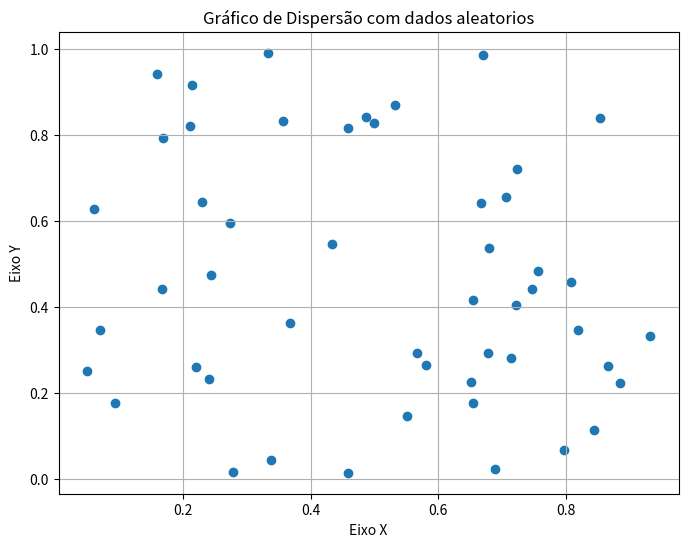
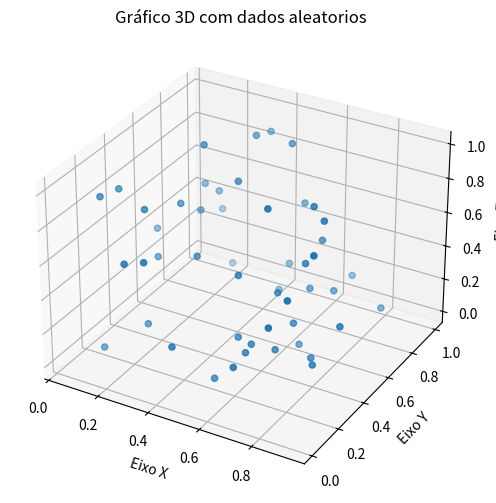

These figures' Python source, in order:
import matplotlib.pyplot as plt
import numpy as np
from mpl_toolkits.mplot3d import Axes3D

#gerando dados aleatorios
x = np.random.rand(50)
y = np.random.rand(50)
z = np.random.rand(50)

#criando o gráfico de dispersão

plt.figure(figsize=(8,6))
plt.scatter(x,y,)
plt.title("Gráfico de Dispersão com dados aleatorios")
plt.xlabel("Eixo X")
plt.ylabel("Eixo Y")
plt.grid(True)
plt.show()


#criando um grafico 3d

fig = plt.figure(figsize=(8,6))
ax = fig.add_subplot(111, projection='3d')
ax.scatter(x,y,z)

ax.set_xlabel("Eixo X")
ax.set_ylabel("Eixo Y")
ax.set_zlabel("Eixo Z")
ax.grid(True)
ax.set_title("Gráfico 3D com dados aleatorios")
plt.show()